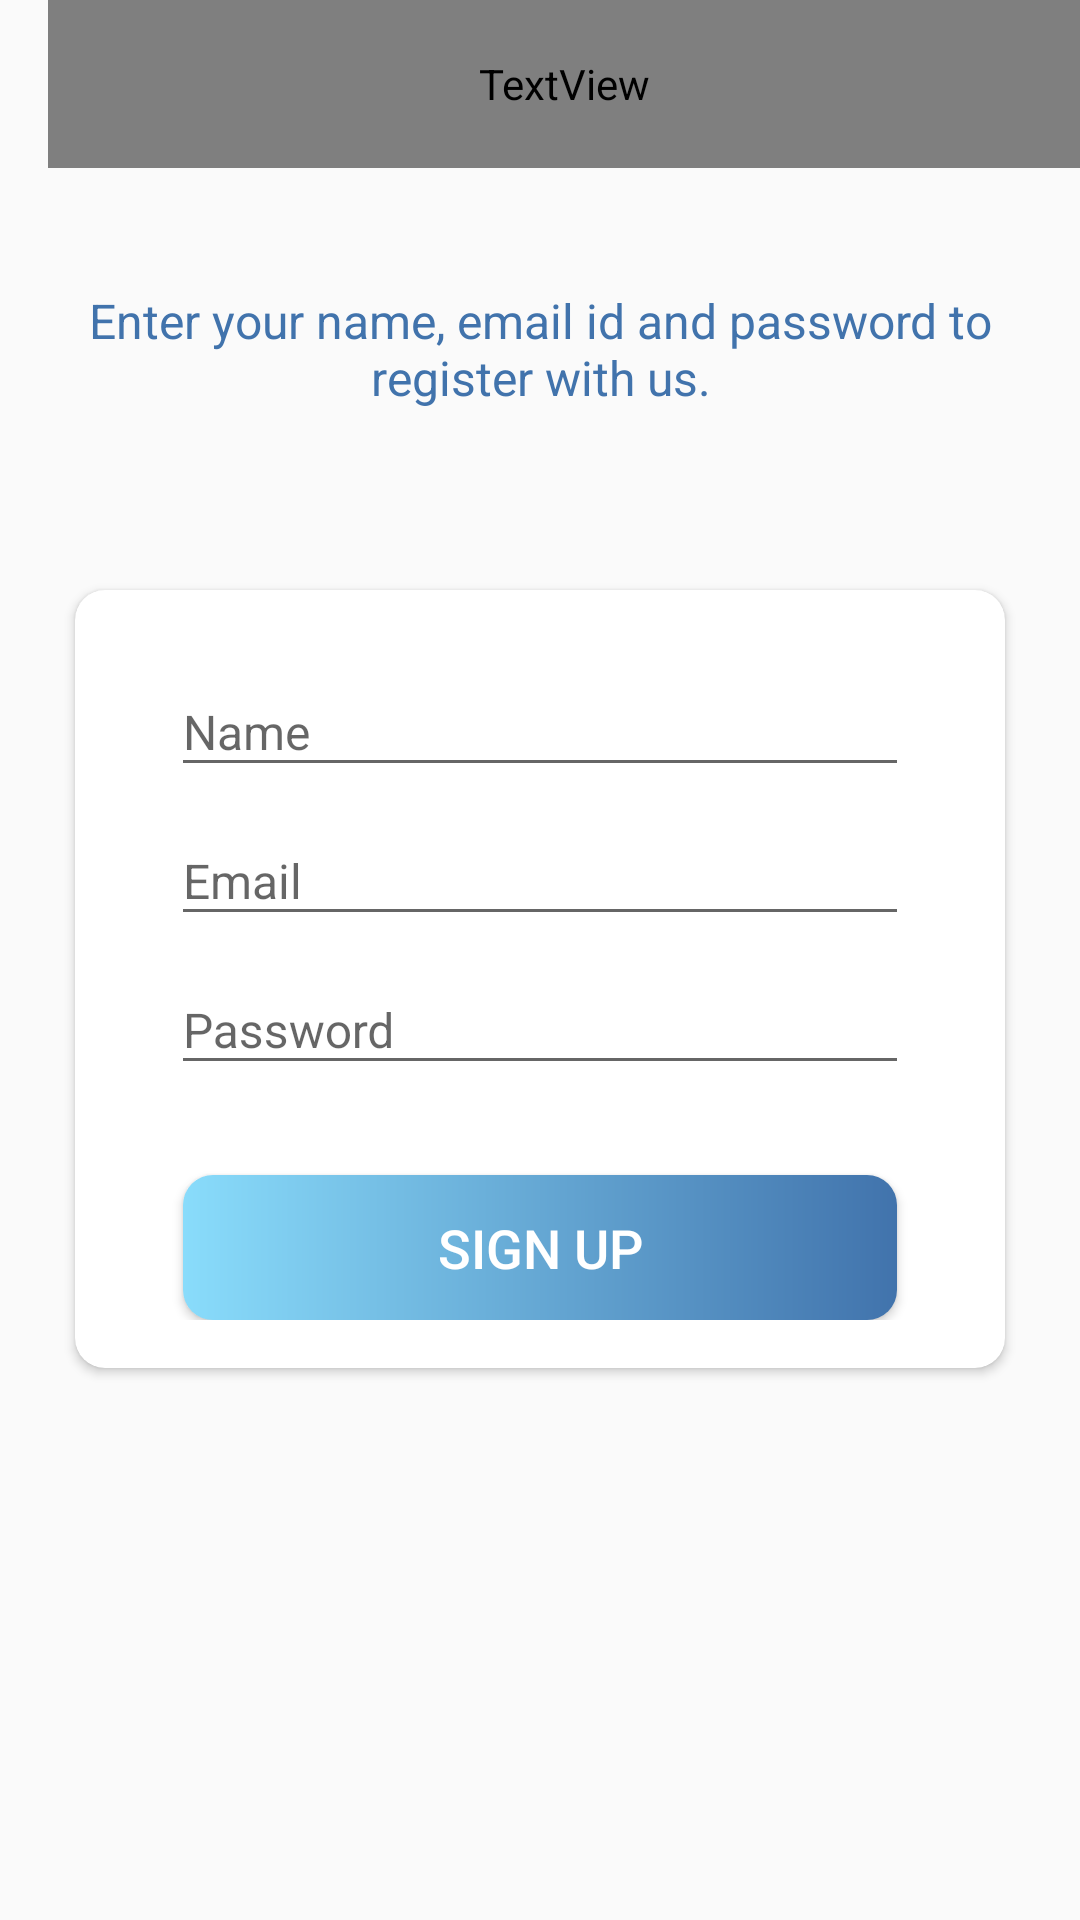

Layout XML and referenced resources for this Android screen:
<!-- AndroidManifest.xml: activity theme AppTheme.NoActionBar -->
<!-- res/layout/activity_sign_up.xml -->
<LinearLayout
    xmlns:android="http://schemas.android.com/apk/res/android"
    xmlns:app="http://schemas.android.com/apk/res-auto"
    xmlns:tools="http://schemas.android.com/tools"
    android:layout_width="match_parent"
    android:layout_height="match_parent"

    android:orientation="vertical"
    tools:context=".activities.SignUpActivity">

    <androidx.appcompat.widget.Toolbar
        android:id="@+id/toolbar_sign_up_activity"
        android:layout_width="match_parent"
        android:layout_height="?attr/actionBarSize">

        <TextView
            android:id="@+id/tv_title"
            android:layout_width="match_parent"
            android:layout_height="match_parent"
            android:gravity="center_vertical"
            android:text="@string/sign_up"
            android:textColor="@color/PrimaryTextColor"
            android:textSize="@dimen/toolbar_title_text_size"
            android:textStyle="bold"/>

    </androidx.appcompat.widget.Toolbar>

    <LinearLayout
        android:layout_width="match_parent"
        android:layout_height="match_parent"
        android:layout_gravity="center"
        android:layout_marginTop="@dimen/authentication_screen_content_marginTop"
        android:orientation="vertical">

        <TextView
            android:layout_width="match_parent"
            android:layout_height="wrap_content"
            android:layout_marginStart="@dimen/authentication_screen_marginStartEnd"
            android:layout_marginEnd="@dimen/authentication_screen_marginStartEnd"
            android:gravity="center" android:text="@string/sign_up_description_text"
            android:textColor="@color/ColorAccent"
            android:textSize="@dimen/authentication_description_text_size"/>

        <androidx.cardview.widget.CardView
            android:layout_width="match_parent"
            android:layout_height="wrap_content"
            android:layout_marginStart="@dimen/authentication_screen_marginStartEnd"
            android:layout_marginTop="@dimen/authentication_screen_card_view_marginTop"
            android:layout_marginEnd="@dimen/authentication_screen_marginStartEnd"
            android:elevation="@dimen/card_view_elevation"
            app:cardCornerRadius="@dimen/card_view_corner_radius">

            <LinearLayout
                android:layout_width="match_parent"
                android:layout_height="wrap_content"
                android:orientation="vertical"
                android:padding="@dimen/card_view_layout_content_padding">

                <com.google.android.material.textfield.TextInputLayout
                    android:layout_width="match_parent"
                    android:layout_height="wrap_content"
                    android:layout_marginStart="@dimen/authentication_screen_til_marginStartEnd"
                    android:layout_marginEnd="@dimen/authentication_screen_til_marginStartEnd">

                    <androidx.appcompat.widget.AppCompatEditText
                        android:id="@+id/et_name"
                        android:layout_width="match_parent"
                        android:layout_height="wrap_content"
                        android:hint="@string/name"
                        android:inputType="textEmailAddress"
                        android:textSize="@dimen/et_text_size"/>

                </com.google.android.material.textfield.TextInputLayout>

                <com.google.android.material.textfield.TextInputLayout
                    android:layout_width="match_parent"
                    android:layout_height="wrap_content"
                    android:layout_marginStart="@dimen/authentication_screen_til_marginStartEnd"
                    android:layout_marginEnd="@dimen/authentication_screen_til_marginStartEnd">

                    <androidx.appcompat.widget.AppCompatEditText
                        android:id="@+id/et_email"
                        android:layout_width="match_parent"
                        android:layout_height="wrap_content"
                        android:hint="@string/email"
                        android:inputType="textEmailAddress"
                        android:textSize="@dimen/et_text_size" />

                </com.google.android.material.textfield.TextInputLayout>

                <com.google.android.material.textfield.TextInputLayout
                    android:layout_width="match_parent"
                    android:layout_height="wrap_content"
                    android:layout_marginStart="@dimen/authentication_screen_til_marginStartEnd"
                    android:layout_marginEnd="@dimen/authentication_screen_til_marginStartEnd">

                    <androidx.appcompat.widget.AppCompatEditText
                        android:id="@+id/et_password"
                        android:layout_width="match_parent"
                        android:layout_height="wrap_content"
                        android:hint="@string/password"
                        android:inputType="textPassword"
                        android:textSize="@dimen/et_text_size"/>

                </com.google.android.material.textfield.TextInputLayout>

                <Button
                    android:id="@+id/btn_sign_up"
                    android:layout_width="match_parent"
                    android:layout_height="wrap_content"
                    android:layout_gravity="center"
                    android:layout_marginStart="@dimen/btn_marginStartEnd"
                    android:layout_marginTop="@dimen/sign_up_screen_btn_marginTop"
                    android:layout_marginEnd="@dimen/btn_marginStartEnd"
                    android:background="@drawable/shape_button_rounded"
                    android:foreground="?attr/selectableItemBackground"
                    android:gravity="center"
                    android:paddingTop="@dimen/btn_paddingTopBottom"
                    android:paddingBottom="@dimen/btn_paddingTopBottom"
                    android:text="@string/sign_up"
                    android:textColor="@android:color/white"
                    android:textSize="@dimen/btn_text_size"/>
            </LinearLayout>
        </androidx.cardview.widget.CardView>
    </LinearLayout>
</LinearLayout>
<!-- resources referenced by this layout -->
<resources>
  <color name="ColorAccent">#4173ac</color>
  <color name="PrimaryTextColor" />
  <dimen name="authentication_description_text_size">16sp</dimen>
  <dimen name="authentication_screen_card_view_marginTop">60dp</dimen>
  <dimen name="authentication_screen_content_marginTop">40dp</dimen>
  <dimen name="authentication_screen_marginStartEnd">25dp</dimen>
  <dimen name="authentication_screen_til_marginStartEnd">16dp</dimen>
  <dimen name="btn_marginStartEnd">20dp</dimen>
  <dimen name="btn_paddingTopBottom">12dp</dimen>
  <dimen name="btn_text_size">18sp</dimen>
  <dimen name="card_view_corner_radius">10dp</dimen>
  <dimen name="card_view_elevation">15dp</dimen>
  <dimen name="card_view_layout_content_padding">16dp</dimen>
  <dimen name="et_text_size">16sp</dimen>
  <dimen name="sign_up_screen_btn_marginTop">30dp</dimen>
  <dimen name="toolbar_title_text_size">18sp</dimen>
  <!-- drawable shape_button_rounded (drawable) -->
  <?xml version="1.0" encoding="utf-8"?>
  <shape xmlns:android="http://schemas.android.com/apk/res/android"
  
      android:shape="rectangle">
  
      <gradient
          android:angle="360"
          android:startColor="@color/ColorPrimary"
          android:endColor="@color/ColorPrimaryDark"
          android:type="linear">
      </gradient>
  
      <corners
          android:radius="10dp"/>
  
  </shape>
  <string name="email">Email</string>
  <string name="name">Name</string>
  <string name="password">Password</string>
  <string name="sign_up">SIGN UP</string>
  <string name="sign_up_description_text">Enter your name, email id and password to register with us.</string>
  <style name="AppTheme.NoActionBar" parent="Theme.AppCompat.Light">
          <item name="windowActionBar">false</item>
          <item name="windowNoTitle">true</item>
      </style>
  <color name="ColorPrimary">#89dcfb</color>
  <color name="ColorPrimaryDark">#4173ac</color>
</resources>
